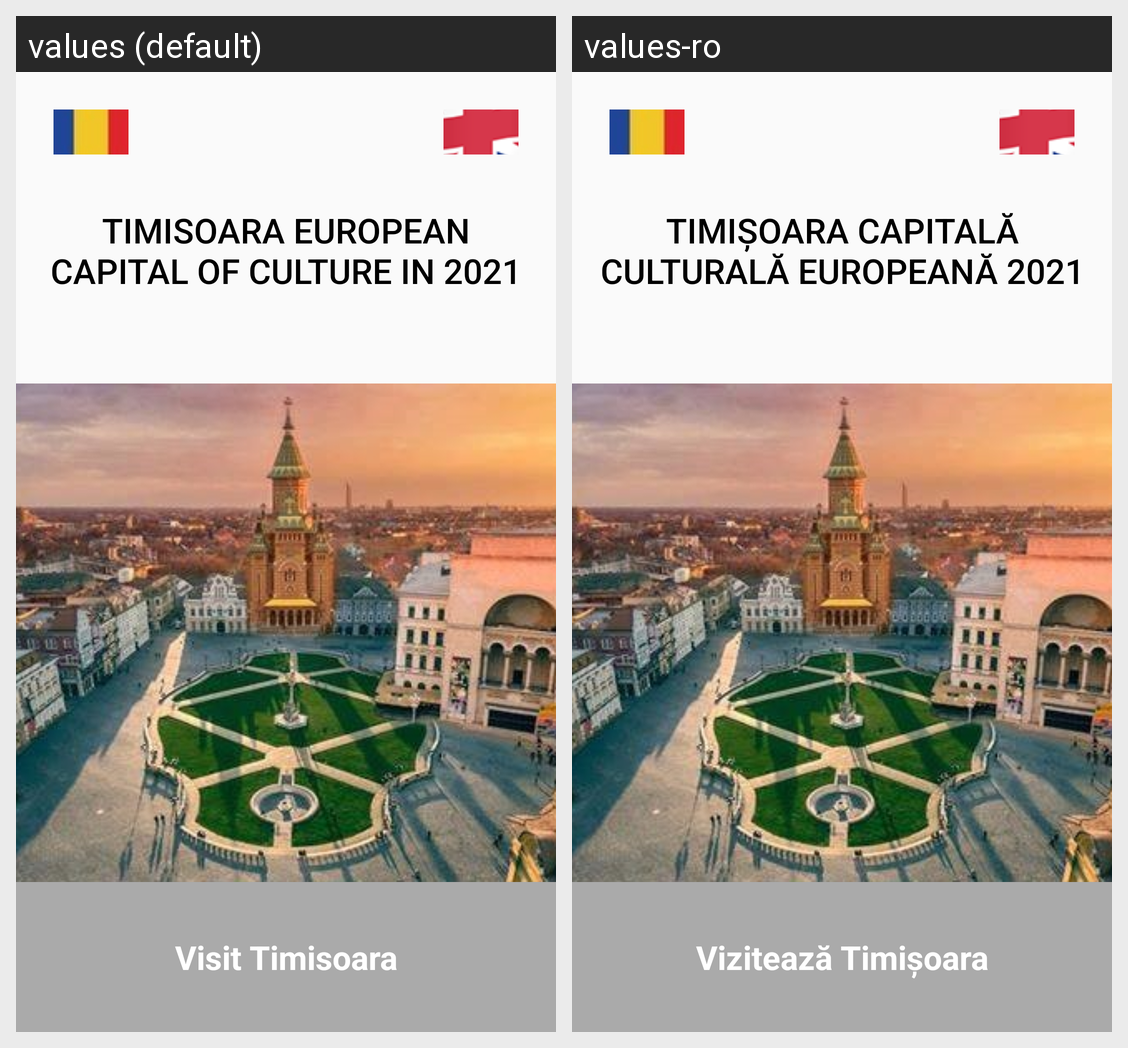

Here is an Android app screen in its default locale and in the app's own translations. Write out the translated-string differences for the strings that appear on this screen.
Android screen res/layout/activity_first_screen.xml rendered under 2 locales, left to right: values (default), values-ro. Device: Nexus 5 (rendered at 1080×1920; each locale shown at half size, 540×960, under a caption strip naming it); theme AppTheme.
Strings drawn on this screen, with the default value and each locale's value (text and hints the layout hard-codes, and strings that could not be matched under every locale, appear in the picture but are not listed):

atrractions_button
  values: Visit Timisoara
  values-ro: Vizitează Timișoara

app_title
  values: Timisoara European Capital of Culture in 2021
  values-ro: Timișoara Capitală Culturală Europeană 2021
